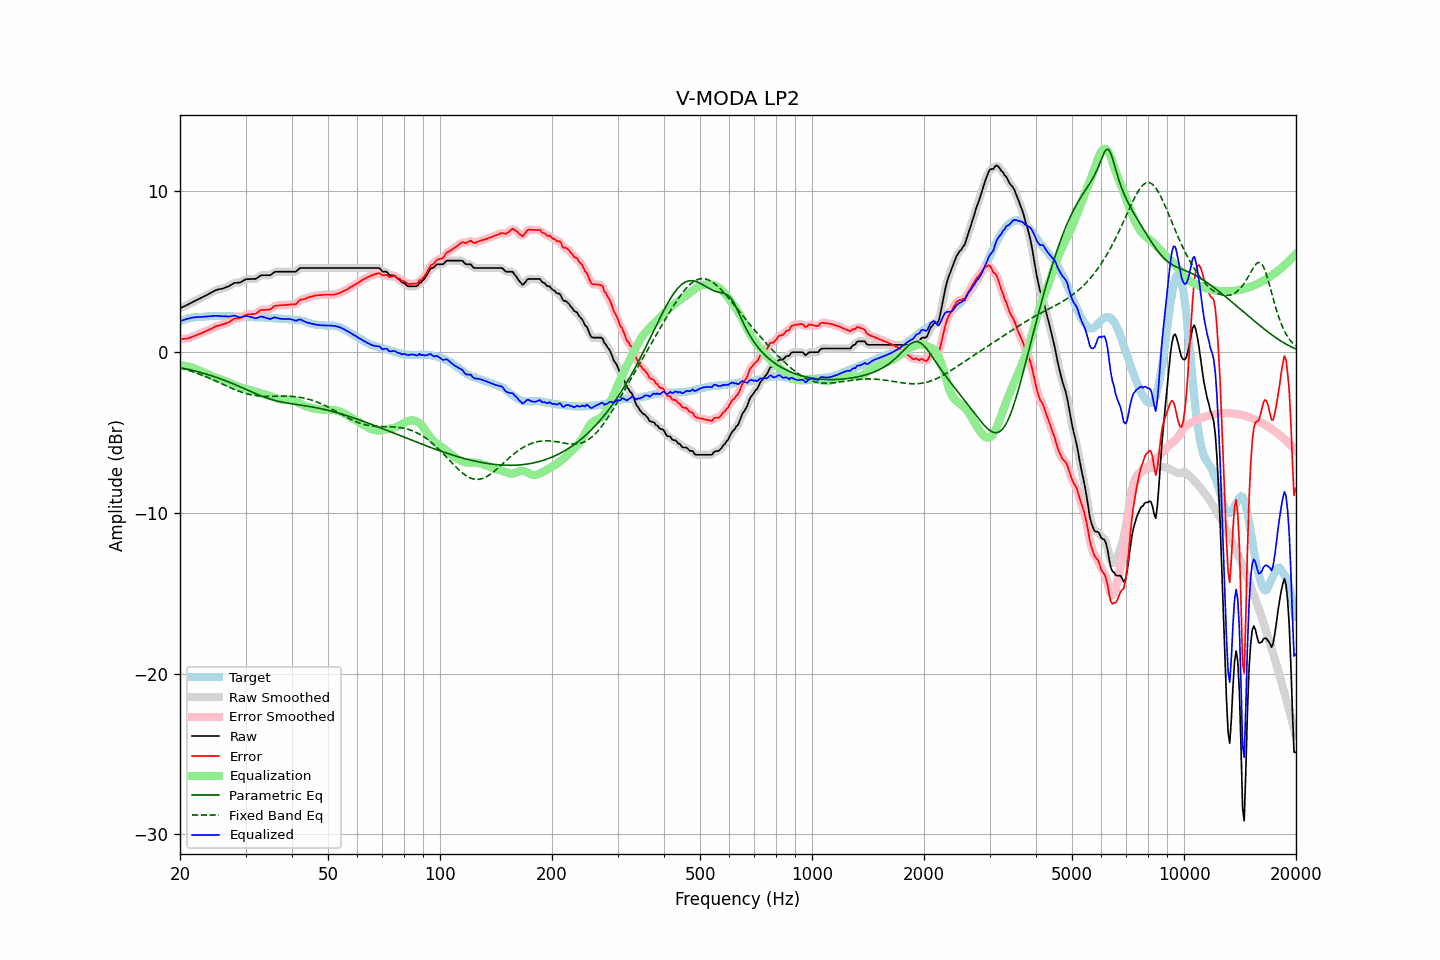

The table this chart was drawn from, first rows:
frequency, raw, error, smoothed, error_smoothed, equalization, parametric_eq, fixed_band_eq, equalized_raw, equalized_smoothed, target
20.00, 2.74, 0.81, 2.74, 0.81, -0.80, -0.96, -0.97, 1.94, 1.94, 1.93
20.20, 2.78, 0.81, 2.78, 0.82, -0.81, -0.98, -1.00, 1.97, 1.97, 1.97
20.40, 2.83, 0.83, 2.83, 0.82, -0.82, -1.00, -1.03, 2.01, 2.00, 2.00
20.61, 2.87, 0.84, 2.87, 0.84, -0.84, -1.02, -1.06, 2.03, 2.03, 2.03
20.81, 2.92, 0.85, 2.92, 0.85, -0.86, -1.04, -1.09, 2.06, 2.06, 2.07
21.02, 2.97, 0.86, 2.97, 0.87, -0.88, -1.07, -1.12, 2.09, 2.09, 2.11
21.23, 3.02, 0.90, 3.02, 0.90, -0.91, -1.09, -1.15, 2.11, 2.11, 2.12
21.44, 3.07, 0.93, 3.07, 0.93, -0.93, -1.11, -1.18, 2.14, 2.14, 2.14
21.66, 3.13, 0.97, 3.13, 0.97, -0.97, -1.14, -1.22, 2.16, 2.16, 2.16
21.87, 3.18, 1.01, 3.18, 1.01, -1.01, -1.16, -1.25, 2.17, 2.17, 2.17
22.09, 3.23, 1.05, 3.23, 1.05, -1.05, -1.19, -1.28, 2.18, 2.18, 2.18
22.31, 3.28, 1.10, 3.28, 1.09, -1.09, -1.21, -1.32, 2.19, 2.19, 2.18
22.54, 3.32, 1.13, 3.32, 1.13, -1.13, -1.24, -1.36, 2.19, 2.19, 2.19
22.76, 3.37, 1.17, 3.37, 1.17, -1.18, -1.27, -1.40, 2.19, 2.19, 2.20
22.99, 3.42, 1.22, 3.42, 1.22, -1.22, -1.29, -1.44, 2.20, 2.20, 2.20
23.22, 3.47, 1.26, 3.47, 1.26, -1.26, -1.32, -1.48, 2.21, 2.21, 2.21
23.45, 3.53, 1.31, 3.53, 1.31, -1.31, -1.35, -1.52, 2.22, 2.22, 2.22
23.69, 3.58, 1.35, 3.58, 1.35, -1.35, -1.38, -1.56, 2.23, 2.23, 2.23
23.92, 3.63, 1.39, 3.63, 1.39, -1.40, -1.41, -1.60, 2.23, 2.23, 2.24
24.16, 3.69, 1.44, 3.69, 1.44, -1.45, -1.44, -1.64, 2.24, 2.24, 2.25
24.40, 3.74, 1.48, 3.74, 1.49, -1.49, -1.48, -1.69, 2.25, 2.25, 2.26
24.65, 3.79, 1.54, 3.80, 1.54, -1.54, -1.51, -1.73, 2.25, 2.26, 2.25
24.89, 3.85, 1.60, 3.84, 1.59, -1.58, -1.54, -1.78, 2.27, 2.26, 2.25
25.14, 3.88, 1.63, 3.88, 1.63, -1.62, -1.58, -1.82, 2.26, 2.26, 2.25
25.39, 3.91, 1.66, 3.91, 1.66, -1.65, -1.61, -1.87, 2.26, 2.26, 2.25
25.65, 3.93, 1.68, 3.93, 1.69, -1.69, -1.65, -1.91, 2.24, 2.24, 2.25
25.91, 3.95, 1.72, 3.95, 1.71, -1.72, -1.68, -1.96, 2.23, 2.24, 2.23
26.16, 3.98, 1.74, 3.98, 1.75, -1.75, -1.72, -2.01, 2.23, 2.23, 2.24
26.43, 4.02, 1.78, 4.02, 1.78, -1.79, -1.76, -2.05, 2.23, 2.23, 2.24
26.69, 4.06, 1.82, 4.05, 1.81, -1.83, -1.80, -2.10, 2.23, 2.22, 2.24
26.96, 4.09, 1.85, 4.10, 1.86, -1.88, -1.84, -2.15, 2.21, 2.22, 2.24
27.23, 4.15, 1.91, 4.15, 1.91, -1.92, -1.88, -2.19, 2.23, 2.23, 2.24
27.50, 4.21, 1.97, 4.21, 1.97, -1.97, -1.92, -2.24, 2.24, 2.25, 2.24
27.77, 4.27, 2.04, 4.27, 2.04, -2.01, -1.96, -2.28, 2.26, 2.26, 2.23
28.05, 4.32, 2.09, 4.31, 2.08, -2.05, -2.00, -2.32, 2.27, 2.26, 2.23
28.33, 4.32, 2.11, 4.32, 2.10, -2.09, -2.05, -2.36, 2.23, 2.24, 2.21
28.62, 4.33, 2.11, 4.33, 2.11, -2.12, -2.09, -2.40, 2.21, 2.20, 2.22
28.90, 4.33, 2.11, 4.34, 2.13, -2.16, -2.13, -2.44, 2.17, 2.18, 2.22
29.19, 4.37, 2.16, 4.38, 2.16, -2.20, -2.18, -2.47, 2.17, 2.18, 2.21
29.48, 4.43, 2.21, 4.43, 2.21, -2.23, -2.22, -2.51, 2.20, 2.20, 2.22
29.78, 4.49, 2.27, 4.49, 2.27, -2.26, -2.26, -2.54, 2.23, 2.23, 2.22
30.08, 4.54, 2.32, 4.53, 2.31, -2.28, -2.31, -2.57, 2.26, 2.24, 2.22
30.38, 4.55, 2.35, 4.55, 2.34, -2.31, -2.35, -2.60, 2.24, 2.24, 2.20
30.68, 4.55, 2.35, 4.56, 2.36, -2.33, -2.40, -2.62, 2.22, 2.22, 2.20
30.99, 4.56, 2.37, 4.56, 2.36, -2.36, -2.44, -2.64, 2.20, 2.20, 2.19
31.30, 4.56, 2.37, 4.55, 2.36, -2.39, -2.49, -2.66, 2.17, 2.17, 2.19
31.61, 4.56, 2.37, 4.56, 2.38, -2.42, -2.53, -2.68, 2.14, 2.14, 2.19
31.93, 4.56, 2.39, 4.58, 2.40, -2.45, -2.57, -2.70, 2.11, 2.13, 2.17
32.24, 4.62, 2.46, 4.63, 2.46, -2.48, -2.62, -2.71, 2.14, 2.14, 2.16
32.57, 4.69, 2.53, 4.69, 2.53, -2.52, -2.66, -2.72, 2.17, 2.17, 2.16
32.89, 4.77, 2.61, 4.75, 2.59, -2.55, -2.70, -2.73, 2.22, 2.20, 2.16
33.22, 4.79, 2.63, 4.79, 2.63, -2.58, -2.74, -2.74, 2.21, 2.20, 2.16
33.55, 4.79, 2.64, 4.80, 2.64, -2.61, -2.77, -2.74, 2.18, 2.19, 2.15
33.89, 4.79, 2.64, 4.79, 2.64, -2.64, -2.81, -2.74, 2.15, 2.15, 2.15
34.23, 4.79, 2.64, 4.78, 2.64, -2.67, -2.84, -2.75, 2.12, 2.12, 2.15
34.57, 4.79, 2.65, 4.79, 2.64, -2.69, -2.88, -2.75, 2.10, 2.09, 2.14
34.92, 4.79, 2.66, 4.81, 2.67, -2.72, -2.91, -2.75, 2.07, 2.08, 2.13
35.27, 4.85, 2.72, 4.86, 2.73, -2.75, -2.94, -2.74, 2.09, 2.10, 2.13
35.62, 4.93, 2.81, 4.92, 2.81, -2.79, -2.97, -2.74, 2.14, 2.13, 2.12
35.97, 5.00, 2.89, 4.98, 2.87, -2.83, -3.00, -2.74, 2.17, 2.15, 2.11
... 635 more rows
